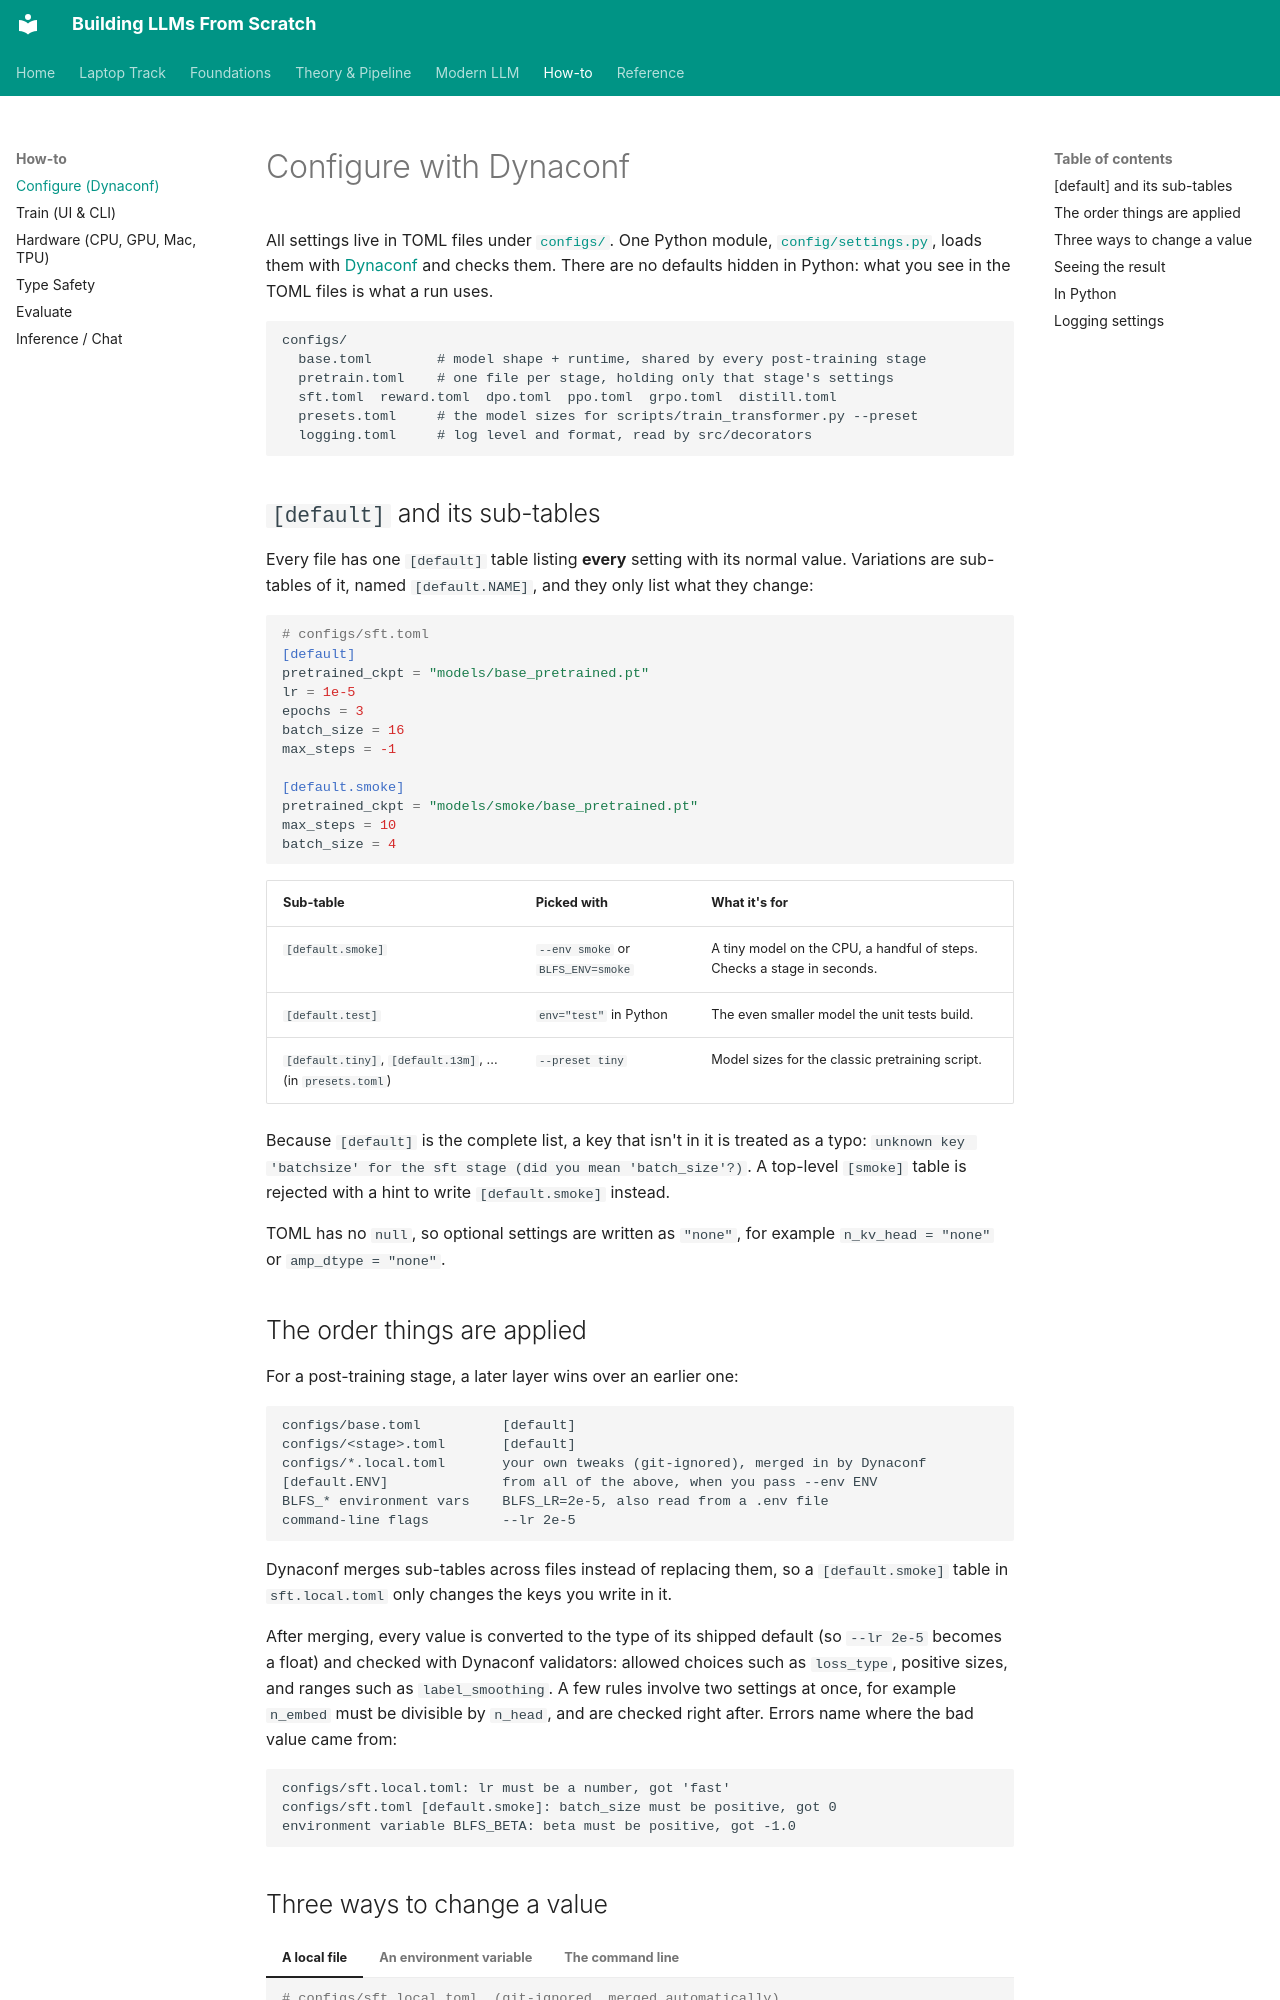

repository: ghimiresunil/building-llms-from-scratch · page: howto/configs/index.html · generator: mkdocs

# Configure with Dynaconf

All settings live in TOML files under
[`configs/`](https://github.com/ghimiresunil/building-llms-from-scratch/tree/main/configs). One
Python module,
[`config/settings.py`](https://github.com/ghimiresunil/building-llms-from-scratch/blob/main/config/settings.py),
loads them with [Dynaconf](https://www.dynaconf.com/) and checks them. There are no defaults hidden in
Python: what you see in the TOML files is what a run uses.

```
configs/
  base.toml        # model shape + runtime, shared by every post-training stage
  pretrain.toml    # one file per stage, holding only that stage's settings
  sft.toml  reward.toml  dpo.toml  ppo.toml  grpo.toml  distill.toml
  presets.toml     # the model sizes for scripts/train_transformer.py --preset
  logging.toml     # log level and format, read by src/decorators
```

## `[default]` and its sub-tables

Every file has one `[default]` table listing **every** setting with its normal value. Variations
are sub-tables of it, named `[default.NAME]`, and they only list what they change:

```toml
# configs/sft.toml
[default]
pretrained_ckpt = "models/base_pretrained.pt"
lr = 1e-5
epochs = 3
batch_size = 16
max_steps = -1

[default.smoke]
pretrained_ckpt = "models/smoke/base_pretrained.pt"
max_steps = 10
batch_size = 4
```

| Sub-table | Picked with | What it's for |
|---|---|---|
| `[default.smoke]` | `--env smoke` or `BLFS_ENV=smoke` | A tiny model on the CPU, a handful of steps. Checks a stage in seconds. |
| `[default.test]` | `env="test"` in Python | The even smaller model the unit tests build. |
| `[default.tiny]`, `[default.13m]`, ... (in `presets.toml`) | `--preset tiny` | Model sizes for the classic pretraining script. |

Because `[default]` is the complete list, a key that isn't in it is treated as a typo:
`unknown key 'batchsize' for the sft stage (did you mean 'batch_size'?)`. A top-level `[smoke]`
table is rejected with a hint to write `[default.smoke]` instead.

TOML has no `null`, so optional settings are written as `"none"`, for example `n_kv_head = "none"`
or `amp_dtype = "none"`.

## The order things are applied

For a post-training stage, a later layer wins over an earlier one:

```
configs/base.toml          [default]
configs/<stage>.toml       [default]
configs/*.local.toml       your own tweaks (git-ignored), merged in by Dynaconf
[default.ENV]              from all of the above, when you pass --env ENV
BLFS_* environment vars    BLFS_LR=2e-5, also read from a .env file
command-line flags         --lr 2e-5
```

Dynaconf merges sub-tables across files instead of replacing them, so a
`[default.smoke]` table in `sft.local.toml` only changes the keys you write in it.

After merging, every value is converted to the type of its shipped default (so `--lr 2e-5` becomes
a float) and checked with Dynaconf validators: allowed choices such as `loss_type`, positive sizes,
and ranges such as `label_smoothing`. A few rules involve two settings at once, for example
`n_embed` must be divisible by `n_head`, and are checked right after. Errors name where the bad value
came from:

```text
configs/sft.local.toml: lr must be a number, got 'fast'
configs/sft.toml [default.smoke]: batch_size must be positive, got 0
environment variable BLFS_BETA: beta must be positive, got -1.0
```
